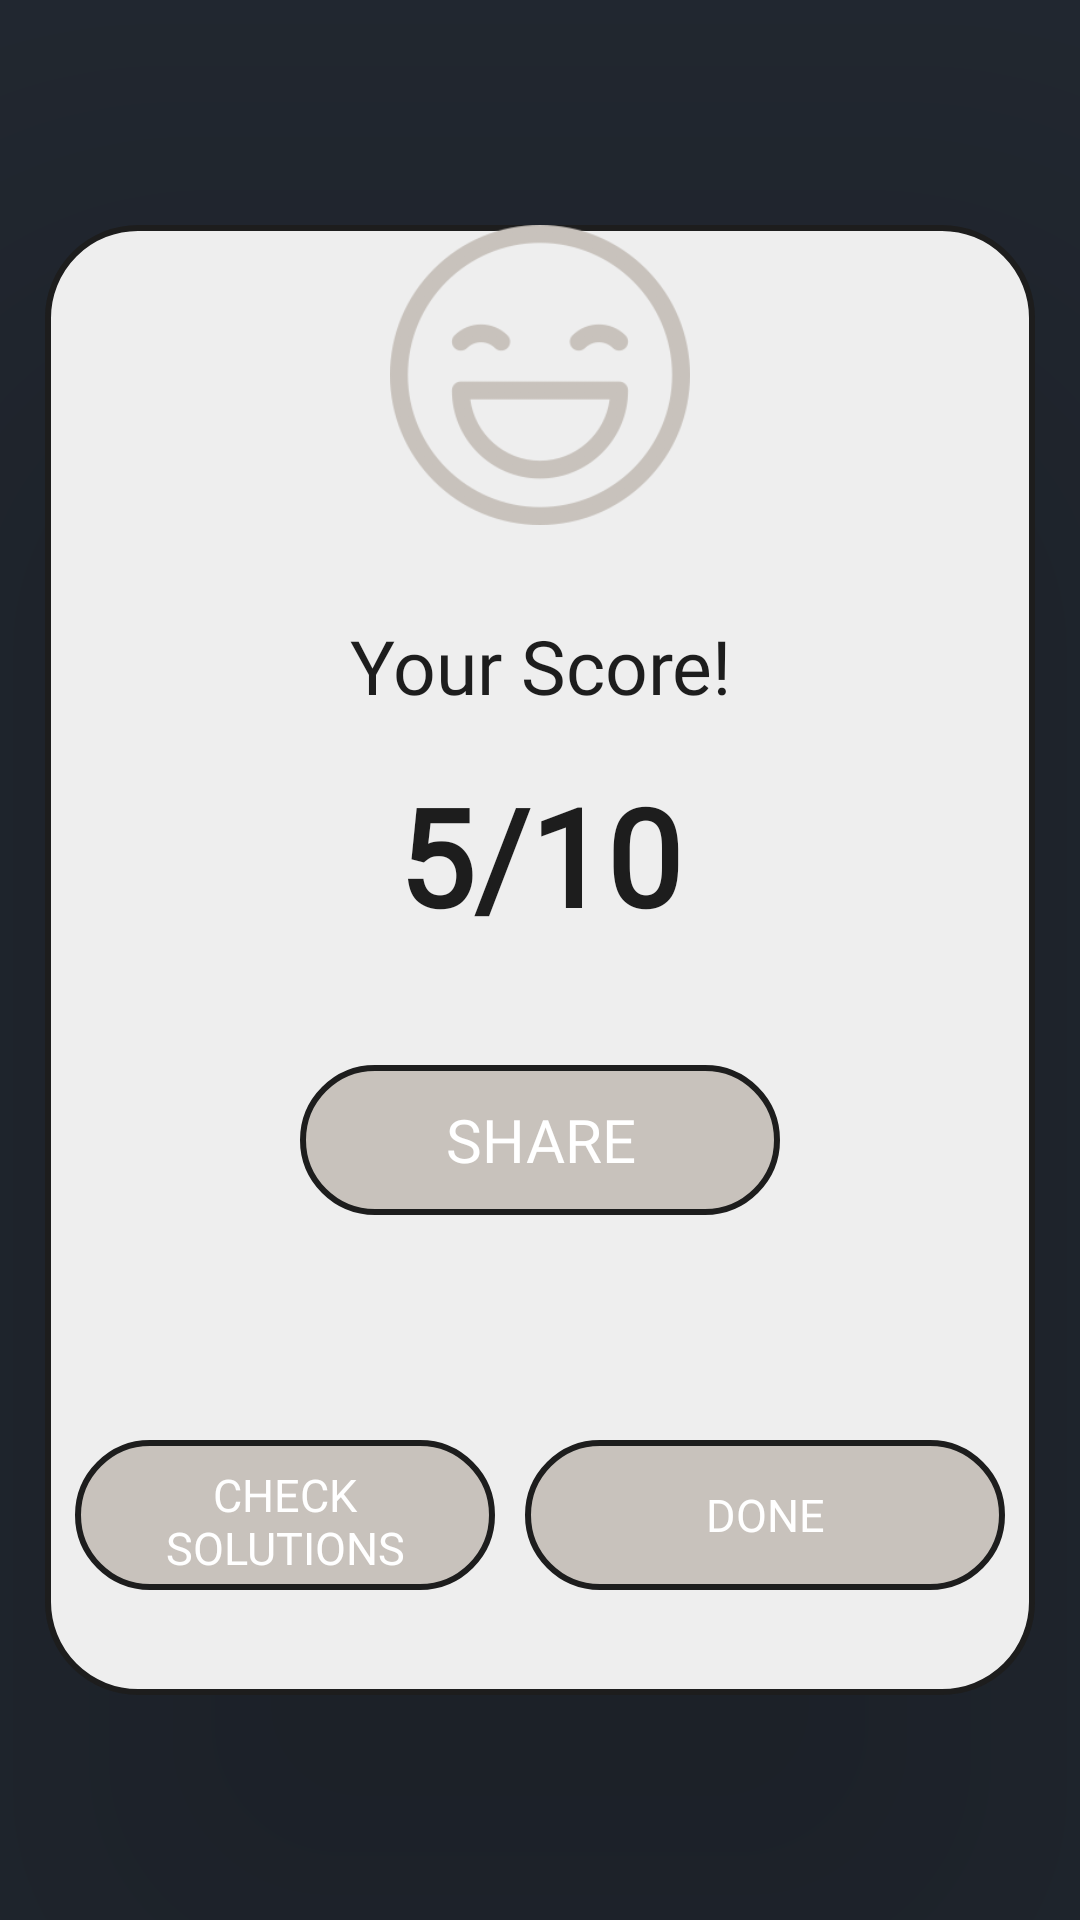

The Android layout XML behind this screen, and the referenced resources:
<!-- AndroidManifest.xml: activity theme Theme.AppCompat.Light.NoActionBar -->
<!-- res/layout/activity_score.xml -->
<?xml version="1.0" encoding="utf-8"?>
<LinearLayout xmlns:android="http://schemas.android.com/apk/res/android"
    xmlns:tools="http://schemas.android.com/tools"
    android:layout_width="match_parent"
    android:layout_height="match_parent"
    android:id="@+id/dialog_layout"
    android:background="#222831"
    android:layout_gravity="center"
    android:gravity="center"
    android:orientation="vertical">

    <androidx.constraintlayout.widget.ConstraintLayout
        android:layout_width="330dp"
        android:layout_height="490dp"
        android:background="@drawable/quiz_round_button"
        android:elevation="100dp"

        android:layout_gravity="center"
        >

        <RelativeLayout
            android:layout_width="match_parent"
            android:layout_height="wrap_content"
            android:layout_gravity="center"
            tools:ignore="MissingConstraints,UselessParent">


            <ImageView
                android:id="@+id/face"
                android:layout_width="match_parent"
                android:layout_height="100dp"
                android:src="@drawable/happy" />

            <TextView
                android:layout_width="match_parent"
                android:layout_height="wrap_content"
                android:layout_marginTop="130dp"
                android:fontFamily="@font/roboto_medium"
                android:gravity="center"
                android:text="Your Score!"
                android:textColor="@color/app_black"
                android:textSize="25sp" />

            <TextView
                android:id="@+id/sa_score"
                android:layout_width="match_parent"
                android:layout_height="wrap_content"
                android:layout_marginTop="180dp"
                android:fontFamily="@font/roboto_medium"
                android:gravity="center"
                android:text="5/10"
                android:textColor="@color/app_black"
                android:textSize="45sp"
                android:textStyle="bold" />

            <TextView
                android:id="@+id/note"
                android:layout_width="match_parent"
                android:layout_height="wrap_content"
                android:layout_marginTop="240dp"
                android:fontFamily="@font/roboto_medium"
                android:gravity="center"
                android:text=""
                android:textColor="@color/app_black"
                android:textSize="13sp" />

            <LinearLayout
                android:layout_width="match_parent"
                android:layout_height="match_parent"
                android:layout_marginTop="240dp"
                android:gravity="center_horizontal">

                <androidx.constraintlayout.widget.ConstraintLayout
                    android:id="@+id/share_button"
                    android:layout_width="160dp"
                    android:layout_height="50dp"
                    android:layout_marginTop="40dp"

                    android:background="@drawable/quiz_score_btn"
                    android:clickable="true"
                    android:elevation="@dimen/home_card_elev"
                    android:padding="8dp">

                <TextView
                    android:id="@+id/share_button_textview"
                    android:layout_width="match_parent"
                    android:layout_height="match_parent"
                    android:gravity="center"
                    android:fontFamily="@font/mukta_bold"
                    android:text="SHARE"
                    android:textAlignment="center"
                    android:textColor="@color/app_white"
                    android:textSize="20sp"
                    />
                </androidx.constraintlayout.widget.ConstraintLayout>


            </LinearLayout>

            <LinearLayout
                android:layout_width="match_parent"
                android:layout_height="match_parent"
                android:gravity="center"
                android:layout_marginTop="370dp"
                android:orientation="horizontal">

                <androidx.constraintlayout.widget.ConstraintLayout
                    android:id="@+id/button_view_solutions"
                    android:layout_width="140dp"
                    android:layout_height="50dp"
                    android:padding="8dp"
                    android:layout_marginLeft="20dp"
                    android:layout_marginRight="10dp"
                    android:layout_gravity="center"
                    android:background="@drawable/quiz_score_btn"
                    android:clickable="true"
                    android:elevation="@dimen/home_card_elev">

                    <TextView
                        android:id="@+id/button_view_solutions_textview"
                        android:layout_width="match_parent"
                        android:layout_height="match_parent"
                        android:gravity="center"
                        android:fontFamily="@font/mukta_bold"
                        android:text="CHECK SOLUTIONS"
                        android:clickable="true"
                        android:textAlignment="center"
                        android:textColor="@color/app_white"
                        android:textSize="15sp"
                       />

                </androidx.constraintlayout.widget.ConstraintLayout>

                <androidx.constraintlayout.widget.ConstraintLayout
                    android:id="@+id/sa_done"
                    android:layout_width="160dp"
                    android:layout_height="50dp"
                    android:padding="8dp"
                    android:layout_marginRight="20dp"
                    android:layout_gravity="center"
                    android:background="@drawable/quiz_score_btn"
                    android:clickable="true"
                    android:elevation="@dimen/home_card_elev">

                    <TextView
                        android:id="@+id/sa_done_textview"
                        android:layout_width="match_parent"
                        android:layout_height="match_parent"
                        android:gravity="center"
                        android:fontFamily="@font/mukta_bold"
                        android:text="DONE"
                        android:clickable="true"
                        android:textAlignment="center"
                        android:textColor="@color/app_white"
                        android:textSize="15sp"
                        />

                </androidx.constraintlayout.widget.ConstraintLayout>

            </LinearLayout>

        </RelativeLayout>

    </androidx.constraintlayout.widget.ConstraintLayout>
</LinearLayout>
<!-- resources referenced by this layout -->
<resources>
  <color name="app_black">#1D1D1D</color>
  <color name="app_white">#FFFFFF</color>
  <!-- drawable happy: png bitmap (drawable, 28112 bytes) -->
  <!-- drawable quiz_round_button (drawable) -->
  <?xml version="1.0" encoding="utf-8"?>
  <shape android:shape="rectangle" xmlns:android="http://schemas.android.com/apk/res/android">
  
      <corners android:radius="30dp"></corners>
      <solid android:color="#eeeeee"></solid>
      <stroke android:color="@color/app_black" android:width="2dp"/>
  
  </shape>
  <!-- drawable quiz_score_btn (drawable) -->
  <?xml version="1.0" encoding="utf-8"?>
  <shape android:shape="rectangle" xmlns:android="http://schemas.android.com/apk/res/android">
  
      <corners android:radius="30dp"></corners>
      <solid android:color="#c8c2bc"></solid>
      <stroke android:color="@color/app_black" android:width="2dp"/>
  
  </shape>
</resources>
